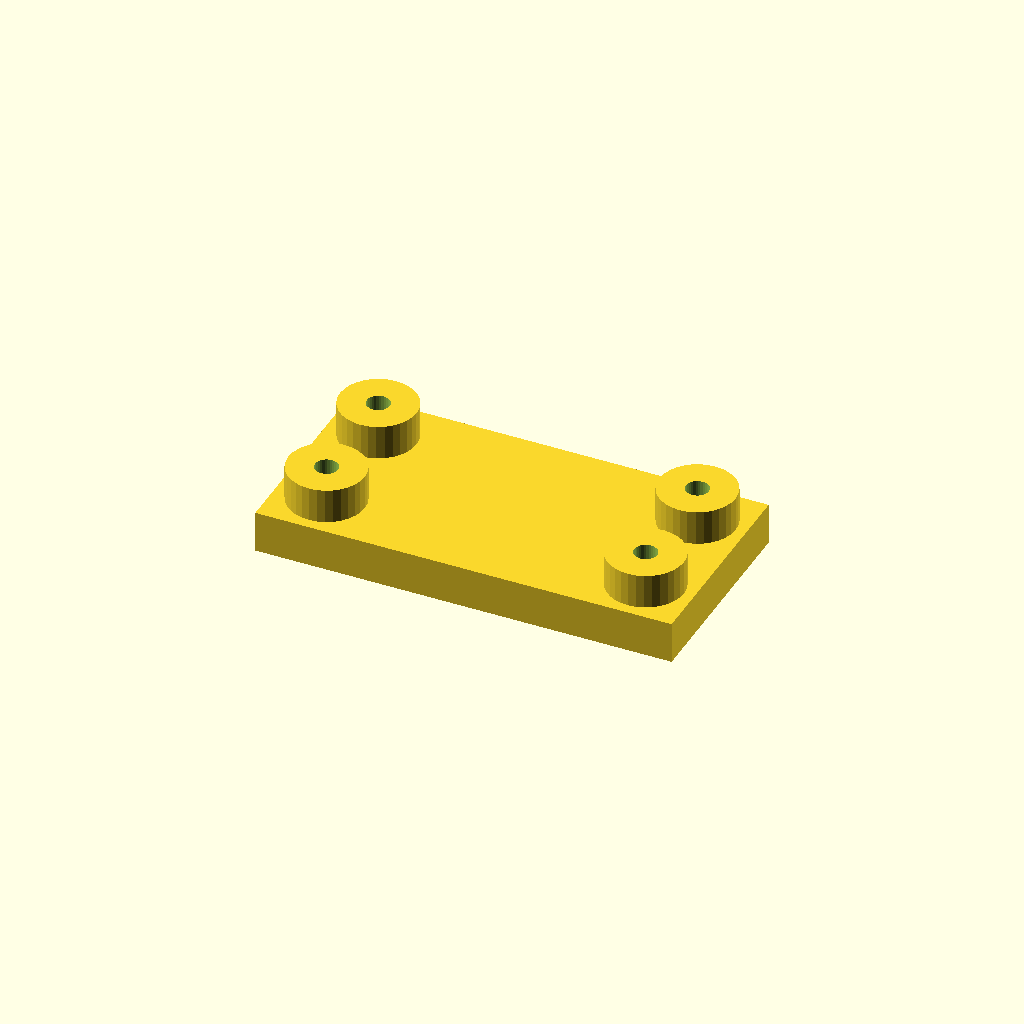
Cell 1: rendered with the file's own defaults.
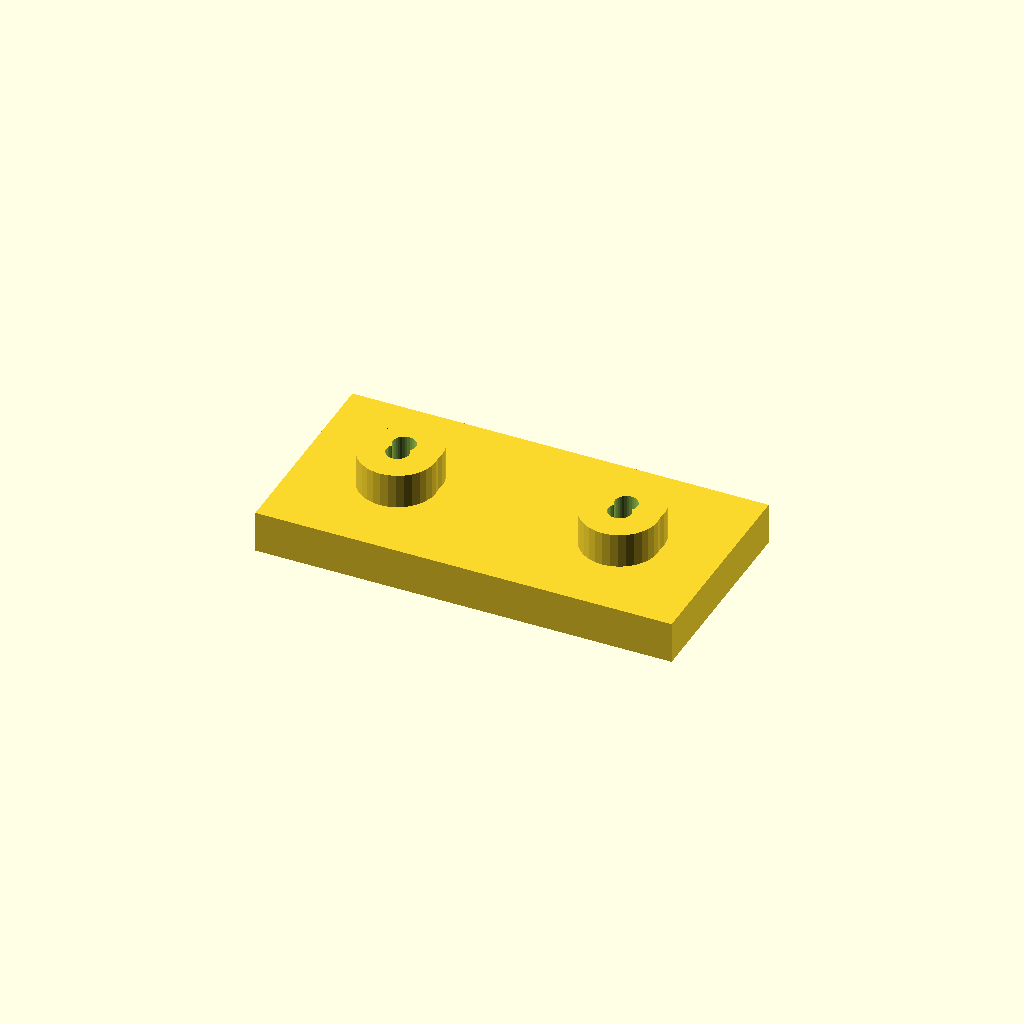
Cell 2: edge = 28 (everything else at default).
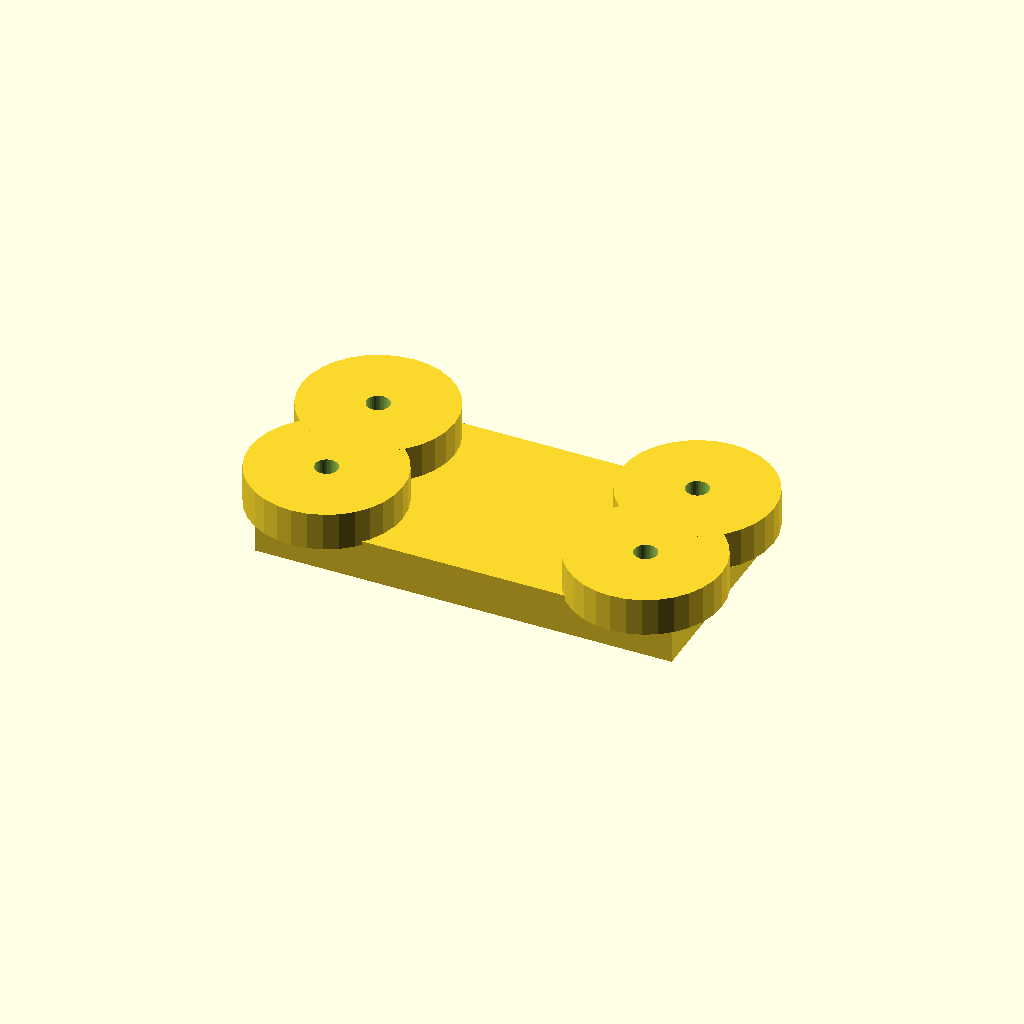
Cell 3 — boss_d set to 44, the other parameters unchanged.
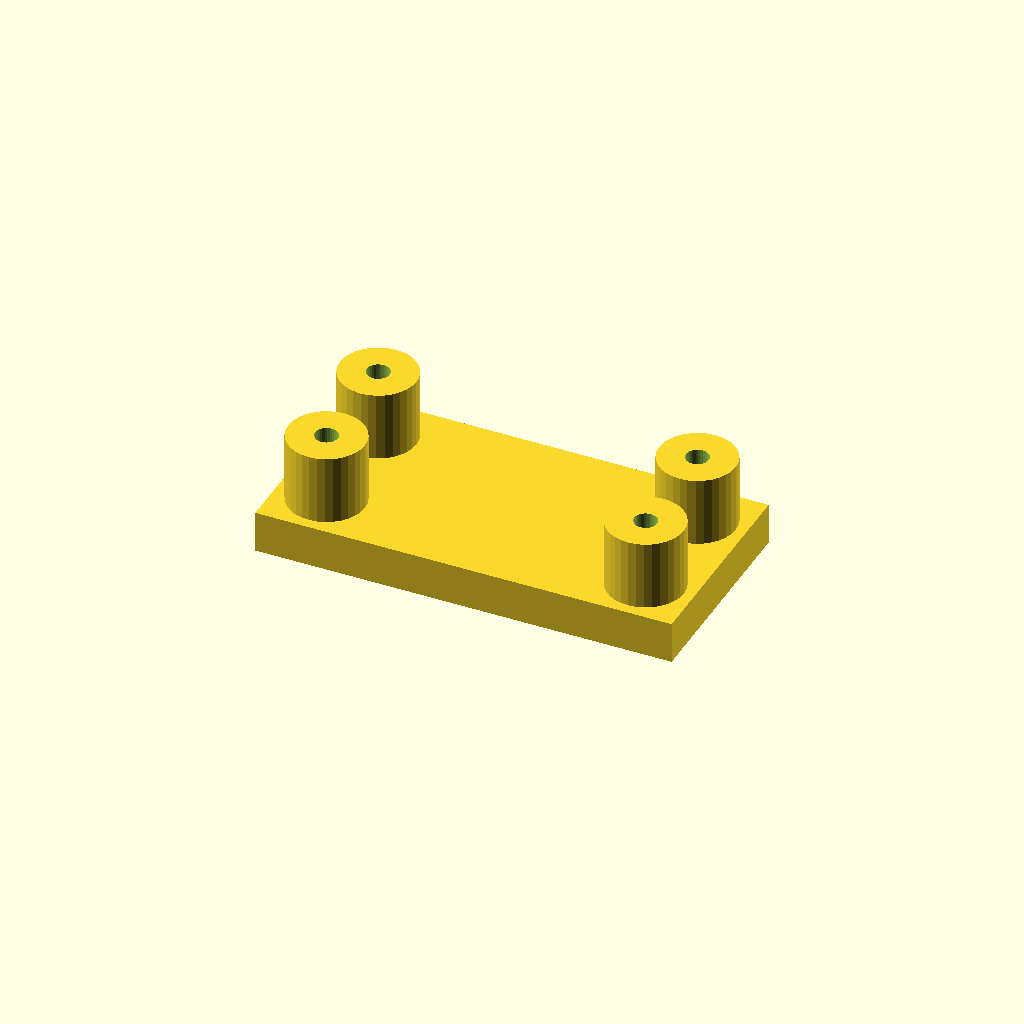
Cell 4: boss_h = 20 (everything else at default).
One fixed orthographic camera (rotation 55°, 0°, 25°; colour scheme Cornfield) for every cell.
OpenSCAD source file optional_data/data/place1/anchorpads/part_0108.scad:
$fn = 32;

// ----------------------------------------------------------------------
// Anchor pads 120 x 60 x 22
// four corner bosses with anchor holes
// ----------------------------------------------------------------------

// --- parameters (mm) ---
plate = [120, 60, 12];  // base plate size (x, y, z)
pads = 4;               // boss count, one per corner
edge = 14;              // boss centre offset from the plate edge
boss_d = 22;            // boss diameter
boss_h = 10;            // boss height above the base plate
hole_d = 6.6;           // hole diameter

// --- derived feature positions (mm) ---
height = plate[2] + boss_h;      // = 22   overall height of the part
corner_x = plate[0] / 2 - edge;  // = 46   boss centre X
corner_y = plate[1] / 2 - edge;  // = 16   boss centre Y
feature_centers = [
  [corner_x, corner_y],
  [-corner_x, corner_y],
  [-corner_x, -corner_y],
  [corner_x, -corner_y]
];   // boss centres, anchor holes are drilled there

// base plate, four bosses standing on it, anchor holes all the way through
difference() {
  union() {
    cube(plate, center = true);
    for (centre = feature_centers)
      translate([centre[0], centre[1], plate[2] / 2 - 1])
        cylinder(d = boss_d, h = boss_h + 1);
  }
  for (centre = feature_centers)
    translate([centre[0], centre[1], -height])
      cylinder(d = hole_d, h = 2 * height + 2);  // through boss and plate
}
Customizer parameters (derived from the source; name, type, default, range or options):
plate: vector, default [120, 60, 12]
pads: number, default 4
edge: number, default 14
boss_d: number, default 22
boss_h: number, default 10
hole_d: number, default 6.6
